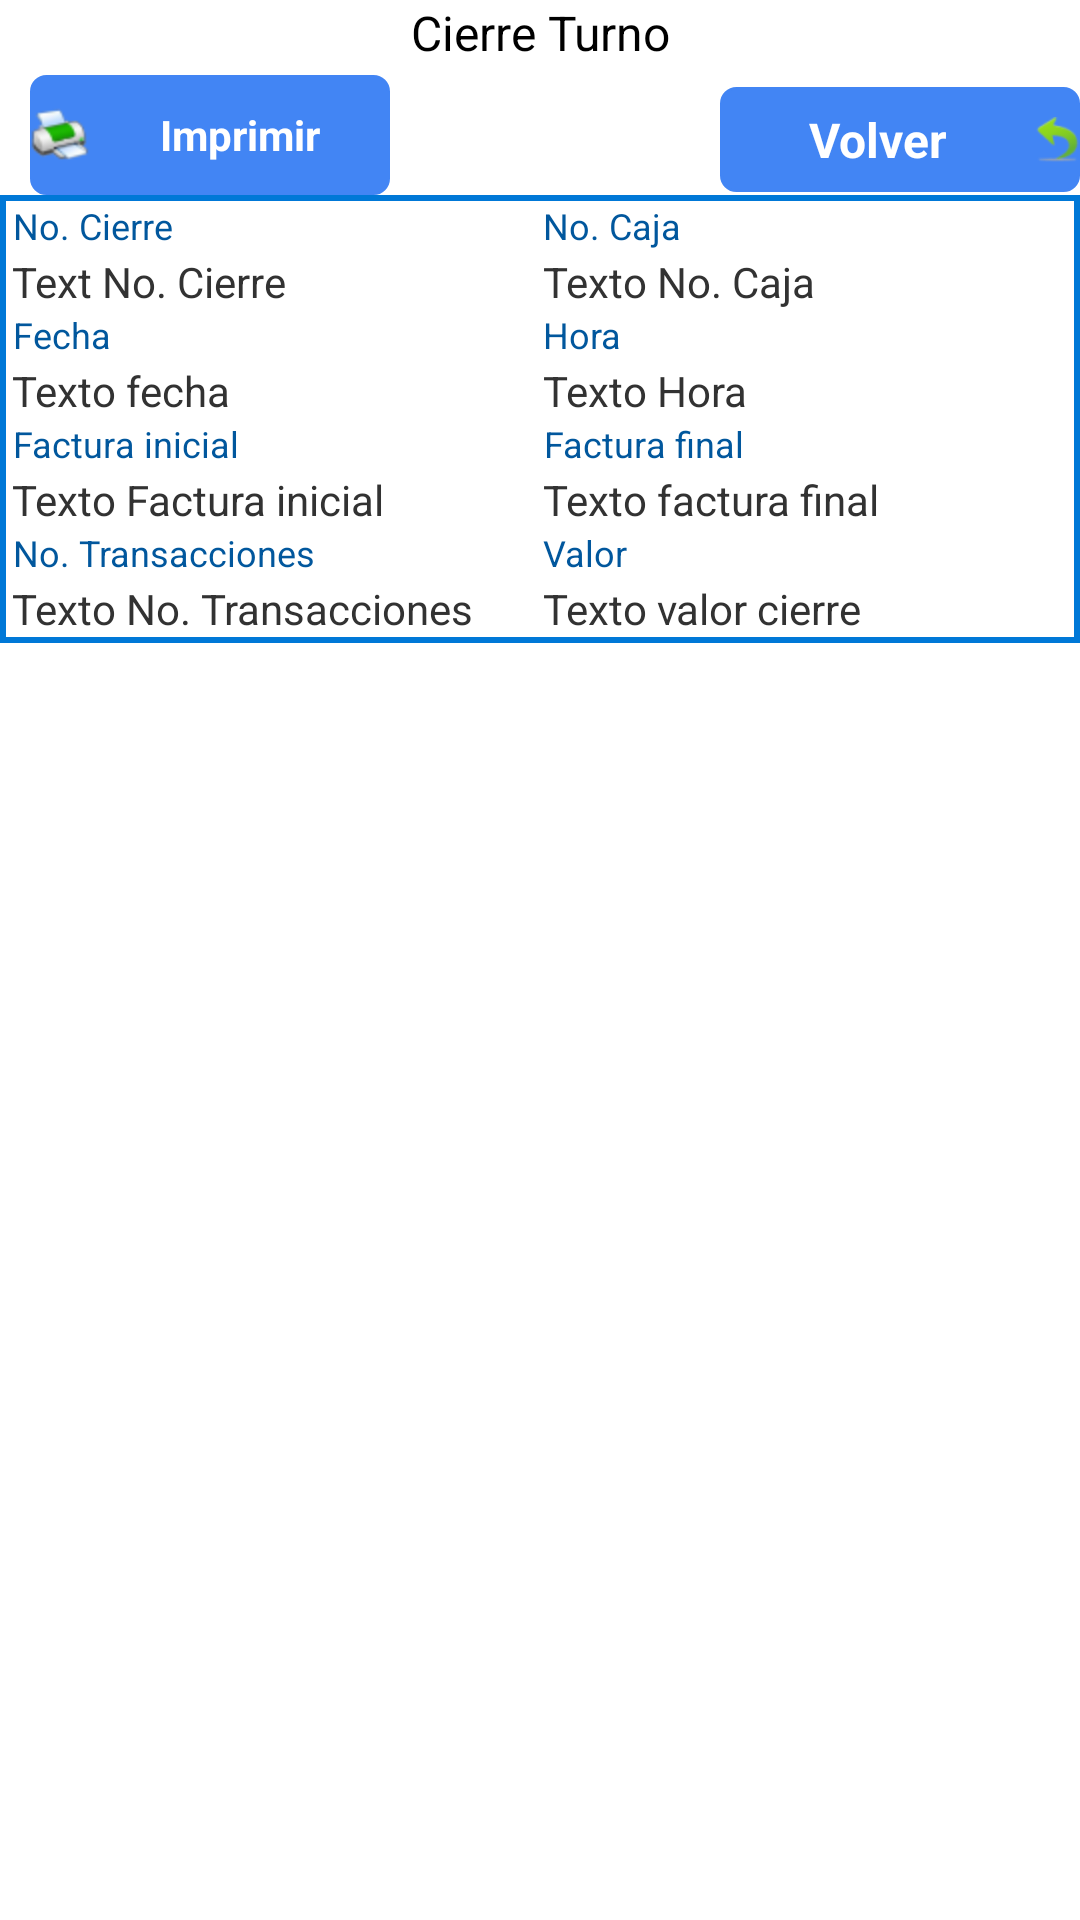

The Android layout XML behind this screen, and the referenced resources:
<!-- AndroidManifest.xml: application theme AppTheme -->
<!-- res/layout/activity_ver_cierre_turno.xml -->
<RelativeLayout xmlns:android="http://schemas.android.com/apk/res/android"
    xmlns:tools="http://schemas.android.com/tools"
    android:layout_width="match_parent"
    android:layout_height="match_parent" 
    android:id="@+id/rlVerProductos">

    <LinearLayout
        android:layout_width="fill_parent"
        android:layout_height="wrap_content"
        android:orientation="vertical" >
        <TextView
	        android:id="@+id/tvOperacionCierreTurno"
	        android:layout_width="fill_parent"
	        android:layout_height="20dp"				        		       
	        android:text="Cierre Turno"
	        android:textSize="16dp"
	        android:gravity="center"
	        android:textAppearance="?android:attr/textAppearanceLarge" />
       <LinearLayout
		        android:layout_width="fill_parent"
		        android:layout_height="wrap_content"
		         android:layout_marginTop="5dp"
		        android:orientation="horizontal" >

			 <Button
				 android:id="@+id/btImprimirCierreTurno"
				 android:layout_width="120dp"
				 android:layout_height="40dp"
				 android:layout_marginLeft="10dp"
				 android:drawableLeft="@drawable/print"
				 android:text="Imprimir"
				 android:textSize="14sp"
				 android:background="@drawable/blue_button"
				 style="@style/button_layout"
				 android:gravity="center|center_vertical" />
         <LinearLayout
		        android:layout_width="match_parent"
		        android:layout_height="wrap_content"    
		        android:layout_marginTop="2dp" 
		        android:layout_marginLeft="50dp"   
		        android:orientation="vertical" >
				      <Button
				         android:id="@+id/btVolverCierreTurno"
				       	 android:layout_gravity="right"
				         android:layout_marginTop="2dp"
				         android:layout_width="120dp"
					     android:layout_height="35dp"
						  android:background="@drawable/blue_button"
				          style="@style/button_layout"

					     android:drawableRight="@drawable/volver"
				         android:text="Volver" />
			         
				     </LinearLayout>
          </LinearLayout>

		<LinearLayout
			android:layout_width="fill_parent"
			android:layout_height="wrap_content"
			android:background="@color/BackItem"
			android:orientation="horizontal">

			<LinearLayout
				android:id="@+id/llClientes"
				android:layout_width="fill_parent"
				android:layout_height="wrap_content"
				android:background="@color/TextItem"
				android:layout_marginTop="2dp"
				android:layout_marginLeft="2dp"
				android:layout_marginRight="2dp"
				android:layout_marginBottom="2dp"
				android:orientation="horizontal"
				android:weightSum="1">



				<LinearLayout
					android:layout_width="wrap_content"
					android:layout_height="wrap_content"
					android:orientation="vertical" >
					<TextView
						android:id="@+id/tvNCierre"
						android:layout_width="wrap_content"
						android:layout_height="wrap_content"
						android:layout_marginLeft="2dp"

						android:gravity="center_horizontal"
						android:text="No. Cierre"
						android:textSize="12sp"
						android:textColor="#01579D"
						/>
					<TextView
						android:id="@+id/tvTextNCierre"
						android:layout_width="170dp"
						android:layout_height="wrap_content"
						android:layout_marginLeft="2dp"
						android:layout_marginTop="1dp"
						android:gravity="left"
						android:text="Text No. Cierre"
						android:textSize="14sp"
						/>
					<TextView
						android:id="@+id/tvFechaCierre"
						android:layout_width="wrap_content"
						android:layout_height="wrap_content"
						android:layout_marginLeft="2dp"

						android:gravity="center_horizontal"
						android:text="Fecha"
						android:textSize="12sp"
						android:textColor="#01579D"
						/>
					<TextView
						android:id="@+id/tvTextFecha"
						android:layout_width="170dp"
						android:layout_height="wrap_content"
						android:layout_marginLeft="2dp"
						android:layout_marginTop="1dp"
						android:gravity="left"
						android:text="Texto fecha"
						android:textSize="14sp"
						/>
					<TextView
						android:id="@+id/tvFacturaInicial"
						android:layout_width="wrap_content"
						android:layout_height="wrap_content"
						android:layout_marginLeft="2dp"

						android:gravity="center_horizontal"
						android:text="Factura inicial"
						android:textSize="12sp"
						android:textColor="#01579D"
						/>
					<TextView
						android:id="@+id/tvTextFacturaInicial"
						android:layout_width="170dp"
						android:layout_height="wrap_content"
						android:layout_marginLeft="2dp"
						android:layout_marginTop="1dp"
						android:gravity="left"
						android:text="Texto Factura inicial"
						android:textSize="14sp"
						/>
					<TextView
						android:id="@+id/tvNTransacciones"
						android:layout_width="wrap_content"
						android:layout_height="wrap_content"
						android:layout_marginLeft="2dp"

						android:gravity="center_horizontal"
						android:text="No. Transacciones"
						android:textSize="12sp"
						android:textColor="#01579D"
						/>
					<TextView
						android:id="@+id/tvTextNTransacciones"
						android:layout_width="170dp"
						android:layout_height="wrap_content"
						android:layout_marginLeft="2dp"
						android:layout_marginTop="1dp"
						android:gravity="left"
						android:text="Texto No. Transacciones"
						android:textSize="14sp"
						/>
				</LinearLayout>
				<LinearLayout
					android:layout_width="fill_parent"
					android:layout_height="wrap_content"
					android:layout_marginLeft="5dp"
					android:orientation="vertical" >

					<TextView
						android:id="@+id/tvNCaja"
						android:layout_width="wrap_content"
						android:layout_height="wrap_content"
						android:layout_marginLeft="2dp"

						android:gravity="center_horizontal"
						android:text="No. Caja"
						android:textColor="#01579D"
						android:textSize="12sp" />
					<TextView
						android:id="@+id/tvTextoNCaja"
						android:layout_width="170dp"
						android:layout_height="wrap_content"
						android:layout_marginLeft="2dp"
						android:layout_marginTop="1dp"
						android:gravity="left"
						android:text="Texto No. Caja"
						android:textSize="14sp"
						/>
					<TextView
						android:id="@+id/tvHoraCierre"
						android:layout_width="wrap_content"
						android:layout_height="wrap_content"
						android:layout_marginLeft="2dp"
						android:gravity="center_horizontal"
						android:text="Hora"
						android:textSize="12sp"
						android:textColor="#01579D"
						/>
					<TextView
						android:id="@+id/tvTextHoraCierre"
						android:layout_width="170dp"
						android:layout_height="wrap_content"
						android:layout_marginLeft="2dp"
						android:layout_marginTop="1dp"
						android:gravity="left"
						android:text="Texto Hora"
						android:textSize="14sp"
						/>

					<TextView
						android:id="@+id/tvFacturaFinal"
						android:layout_width="wrap_content"
						android:layout_height="wrap_content"
						android:layout_marginLeft="2dp"
						android:gravity="center_horizontal"
						android:text="Factura final"
						android:textColor="#01579D"
						android:textSize="12sp" />
					<TextView
						android:id="@+id/tvTextFacturaFinal"
						android:layout_width="170dp"
						android:layout_height="wrap_content"
						android:layout_marginLeft="2dp"
						android:layout_marginTop="1dp"
						android:gravity="left"
						android:text="Texto factura final"
						android:textSize="14sp"
						/>
					<TextView
						android:id="@+id/tvValorCierre"
						android:layout_width="wrap_content"
						android:layout_height="wrap_content"
						android:layout_marginLeft="2dp"
						android:gravity="center_horizontal"
						android:text="Valor"
						android:textSize="12sp"
						android:textColor="#01579D"
						/>
					<TextView
						android:id="@+id/tvTextValorCierre"
						android:layout_width="170dp"
						android:layout_height="wrap_content"
						android:layout_marginLeft="2dp"
						android:layout_marginTop="1dp"
						android:gravity="left"
						android:text="Texto valor cierre"
						android:textSize="14sp"
						/>
				</LinearLayout>
			</LinearLayout>
		</LinearLayout>


		<ListView
       			android:id="@+id/lvFacturasCierre"
		        android:layout_width="fill_parent"
		        android:layout_height="wrap_content"
		        android:layout_marginLeft="5dp"		        
		         >
		    </ListView>
    </LinearLayout>

</RelativeLayout>
<!-- resources referenced by this layout -->
<resources>
  <color name="BackItem">#0078D7</color>
  <color name="TextItem">#FFFFFF</color>
  <!-- drawable blue_button (drawable) -->
  <?xml version="1.0" encoding="utf-8"?>
  <selector xmlns:android="http://schemas.android.com/apk/res/android">
       <item android:state_pressed="true" > 
          <shape> 
              <gradient 
                  android:startColor="#8DB3EF"
                  android:endColor="#8DB3EF"
                  android:angle = "180" />
              <corners 
                  android:radius="10dp" />
          </shape> 
      </item> 
  
      <item android:state_focused="true" >
          <shape> 
              <gradient 
                  android:startColor="#8DB3EF"
                  android:endColor = "#8DB3EF"
                  android:angle = "180"/> 
              <corners 
                  android:radius="10dp" />
          </shape> 
      </item> 
      <item >             
                 <shape>
                         <gradient android:angle="270" android:endColor="#4285F4" android:startColor="#4285F4" />
                          <stroke android:width="1dp" android:color="#4285F4" />
                          <corners android:radius="5dp" />
                  </shape> 
       </item> 
     
             
  </selector>
  <!-- drawable print: png bitmap (drawable-hdpi, 2173 bytes) -->
  <!-- drawable volver: png bitmap (drawable-hdpi, 947 bytes) -->
  <style name="button_layout">
      <item name="android:layout_width">fill_parent</item>
      <item name="android:layout_height">wrap_content</item>
      <item name="android:textColor">#ffffff</item>
      <item name="android:gravity">center</item>
      <item name="android:textSize">16dp</item>
      <item name="android:textStyle">bold</item>
      <item name="android:shadowColor">#000000</item>
      <item name="android:shadowDx">1</item>
      <item name="android:shadowDy">1</item>
      <item name="android:shadowRadius">0</item>
    	</style>
  <style name="AppTheme" parent="android:Theme.Light" />
</resources>
